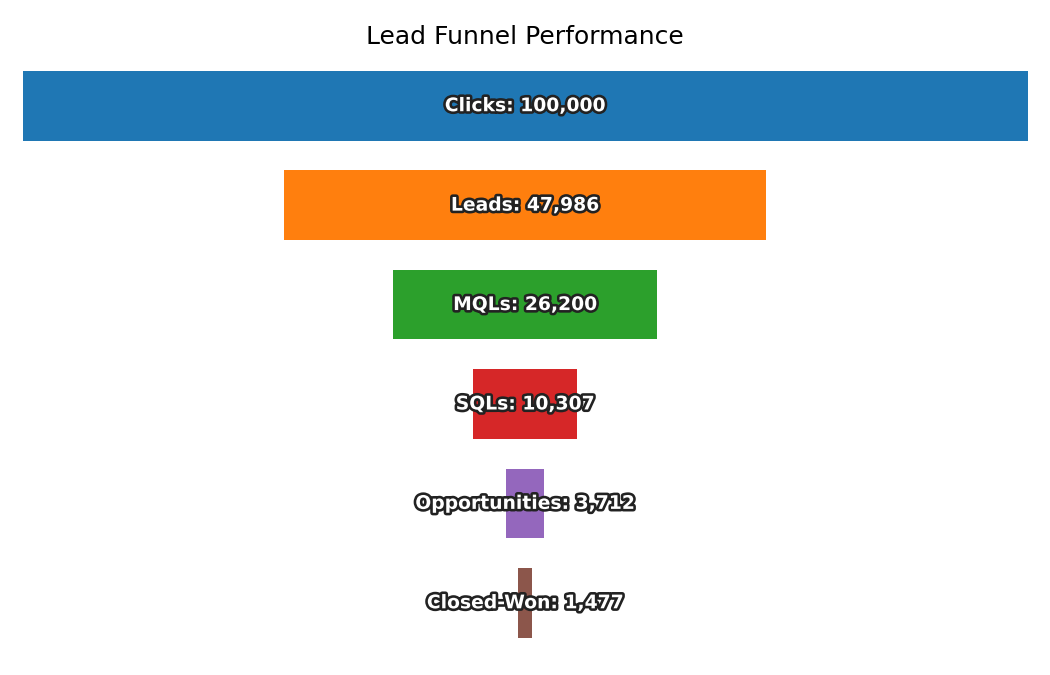

The data file committed next to this chart (first rows):
Stage, Count
Clicks, 100000
Leads, 47986
MQLs, 26200
SQLs, 10307
Opportunities, 3712
Closed-Won, 1477
